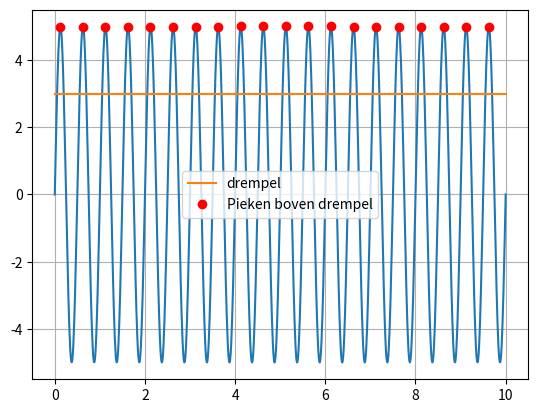

Write Python code to recreate this figure.
import numpy as np
import matplotlib.pyplot as plt
from scipy.signal import find_peaks

line_value = 3

def golf(t, A, f):
    return A * np.sin(f * 2 * np.pi * t)

t = np.linspace(0, 10, 1000)
y = golf(t, 5, 2)

# Zoek pieken
peaks, _ = find_peaks(y)

# Filter pieken die boven de lijn zitten
peaks_above = peaks[y[peaks] > line_value]

print("Aantal pieken boven de lijn:", len(peaks_above))

# Plot
line = np.full_like(t, line_value)
plt.plot(t, y)
plt.plot(t, line, label="drempel")
plt.plot(t[peaks_above], y[peaks_above], "ro", label="Pieken boven drempel")
plt.legend()
plt.grid()
plt.show()
